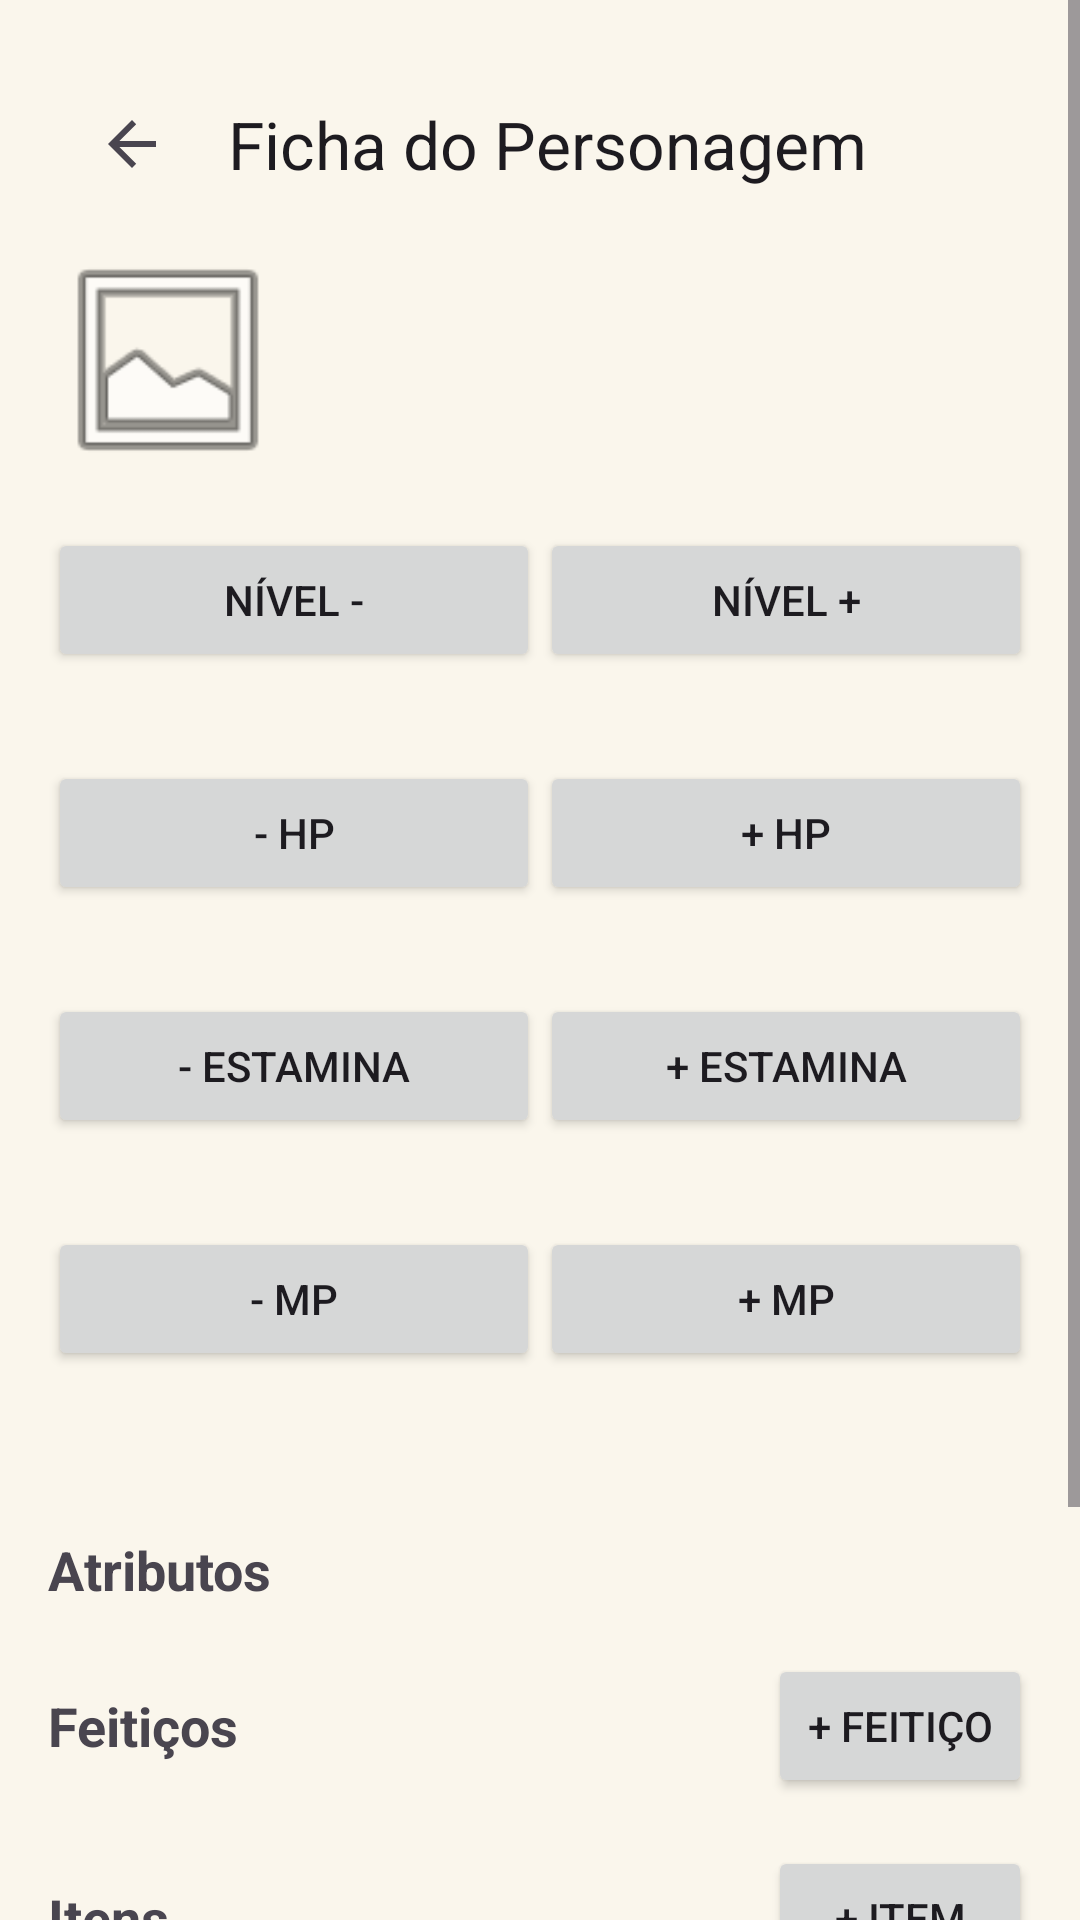

Layout XML and referenced resources for this Android screen:
<!-- AndroidManifest.xml: application theme Theme.CloverGrimoire -->
<!-- res/layout/activity_character_detail.xml -->
<?xml version="1.0" encoding="utf-8"?>
<ScrollView xmlns:android="http://schemas.android.com/apk/res/android"
    xmlns:app="http://schemas.android.com/apk/res-auto"
    android:layout_width="match_parent"
    android:layout_height="match_parent"
    android:fillViewport="true">

    <LinearLayout
        android:layout_width="match_parent"
        android:layout_height="wrap_content"
        android:orientation="vertical"
        android:padding="16dp">

        <com.google.android.material.appbar.MaterialToolbar
            android:id="@+id/toolbar_detail"
            android:layout_width="match_parent"
            android:layout_height="wrap_content"
            app:navigationIcon="?attr/homeAsUpIndicator"
            app:title="Ficha do Personagem" />

        
        <LinearLayout
            android:layout_width="match_parent"
            android:layout_height="wrap_content"
            android:gravity="center_vertical"
            android:orientation="horizontal"
            android:paddingBottom="16dp">

            <ImageView
                android:id="@+id/iv_detail_avatar"
                android:layout_width="80dp"
                android:layout_height="80dp"
                android:scaleType="centerCrop"
                android:src="@android:drawable/ic_menu_gallery" />

            <LinearLayout
                android:layout_width="0dp"
                android:layout_height="wrap_content"
                android:layout_weight="1"
                android:orientation="vertical"
                android:paddingStart="16dp">

                <TextView
                    android:id="@+id/tv_detail_name"
                    android:layout_width="wrap_content"
                    android:layout_height="wrap_content"
                    android:textSize="20sp"
                    android:textStyle="bold" />

                <TextView
                    android:id="@+id/tv_detail_info"
                    android:layout_width="wrap_content"
                    android:layout_height="wrap_content"
                    android:textSize="14sp" />

                <TextView
                    android:id="@+id/tv_detail_level"
                    android:layout_width="wrap_content"
                    android:layout_height="wrap_content"
                    android:textSize="14sp"
                    android:textStyle="italic" />
            </LinearLayout>
        </LinearLayout>

        
        <LinearLayout
            android:layout_width="match_parent"
            android:layout_height="wrap_content"
            android:orientation="horizontal">

            <Button
                android:id="@+id/btn_level_down"
                android:layout_width="0dp"
                android:layout_height="wrap_content"
                android:layout_weight="1"
                android:text="Nível -" />

            <Button
                android:id="@+id/btn_level_up"
                android:layout_width="0dp"
                android:layout_height="wrap_content"
                android:layout_weight="1"
                android:text="Nível +" />
        </LinearLayout>

        
        <TextView
            android:id="@+id/tv_hp_display"
            android:layout_width="wrap_content"
            android:layout_height="wrap_content"
            android:paddingTop="8dp"
            android:textSize="16sp"
            android:textStyle="bold" />

        <LinearLayout
            android:layout_width="match_parent"
            android:layout_height="wrap_content">
            <Button android:id="@+id/btn_hp_minus" android:layout_width="0dp" android:layout_height="wrap_content" android:layout_weight="1" android:text="- HP" />
            <Button android:id="@+id/btn_hp_plus" android:layout_width="0dp" android:layout_height="wrap_content" android:layout_weight="1" android:text="+ HP" />
        </LinearLayout>

        <TextView
            android:id="@+id/tv_stamina_display"
            android:layout_width="wrap_content"
            android:layout_height="wrap_content"
            android:paddingTop="8dp"
            android:textSize="16sp"
            android:textStyle="bold" />

        <LinearLayout
            android:layout_width="match_parent"
            android:layout_height="wrap_content">
            <Button android:id="@+id/btn_stamina_minus" android:layout_width="0dp" android:layout_height="wrap_content" android:layout_weight="1" android:text="- Estamina" />
            <Button android:id="@+id/btn_stamina_plus" android:layout_width="0dp" android:layout_height="wrap_content" android:layout_weight="1" android:text="+ Estamina" />
        </LinearLayout>

        <LinearLayout
            android:id="@+id/container_mp_controls"
            android:layout_width="match_parent"
            android:layout_height="wrap_content"
            android:orientation="vertical">

            <TextView
                android:id="@+id/tv_mp_display"
                android:layout_width="wrap_content"
                android:layout_height="wrap_content"
                android:paddingTop="8dp"
                android:textSize="16sp"
                android:textStyle="bold" />

            <LinearLayout
                android:layout_width="match_parent"
                android:layout_height="wrap_content">
                <Button android:id="@+id/btn_mp_minus" android:layout_width="0dp" android:layout_height="wrap_content" android:layout_weight="1" android:text="- MP" />
                <Button android:id="@+id/btn_mp_plus" android:layout_width="0dp" android:layout_height="wrap_content" android:layout_weight="1" android:text="+ MP" />
            </LinearLayout>
        </LinearLayout>

        <TextView
            android:id="@+id/tv_damage_reduction"
            android:layout_width="wrap_content"
            android:layout_height="wrap_content"
            android:paddingTop="8dp" />

        <TextView
            android:id="@+id/tv_attribute_limits"
            android:layout_width="wrap_content"
            android:layout_height="wrap_content"
            android:paddingBottom="8dp"
            android:textStyle="italic" />

        
        <TextView
            android:layout_width="wrap_content"
            android:layout_height="wrap_content"
            android:text="Atributos"
            android:textSize="18sp"
            android:textStyle="bold" />

        <LinearLayout
            android:id="@+id/container_attributes"
            android:layout_width="match_parent"
            android:layout_height="wrap_content"
            android:orientation="vertical" />

        
        <LinearLayout
            android:layout_width="match_parent"
            android:layout_height="wrap_content"
            android:gravity="center_vertical"
            android:orientation="horizontal"
            android:paddingTop="16dp">

            <TextView
                android:layout_width="0dp"
                android:layout_height="wrap_content"
                android:layout_weight="1"
                android:text="Feitiços"
                android:textSize="18sp"
                android:textStyle="bold" />

            <Button
                android:id="@+id/btn_add_spell"
                android:layout_width="wrap_content"
                android:layout_height="wrap_content"
                android:text="+ Feitiço" />
        </LinearLayout>

        <LinearLayout
            android:id="@+id/container_spells"
            android:layout_width="match_parent"
            android:layout_height="wrap_content"
            android:orientation="vertical" />

        
        <LinearLayout
            android:layout_width="match_parent"
            android:layout_height="wrap_content"
            android:gravity="center_vertical"
            android:orientation="horizontal"
            android:paddingTop="16dp">

            <TextView
                android:layout_width="0dp"
                android:layout_height="wrap_content"
                android:layout_weight="1"
                android:text="Itens"
                android:textSize="18sp"
                android:textStyle="bold" />

            <Button
                android:id="@+id/btn_add_item"
                android:layout_width="wrap_content"
                android:layout_height="wrap_content"
                android:text="+ Item" />
        </LinearLayout>

        <LinearLayout
            android:id="@+id/container_items"
            android:layout_width="match_parent"
            android:layout_height="wrap_content"
            android:orientation="vertical" />

        
        <LinearLayout
            android:layout_width="match_parent"
            android:layout_height="wrap_content"
            android:gravity="center_vertical"
            android:orientation="horizontal"
            android:paddingTop="16dp">

            <TextView
                android:layout_width="0dp"
                android:layout_height="wrap_content"
                android:layout_weight="1"
                android:text="Habilidades"
                android:textSize="18sp"
                android:textStyle="bold" />

            <Button
                android:id="@+id/btn_add_skill"
                android:layout_width="wrap_content"
                android:layout_height="wrap_content"
                android:text="+ Habilidade" />
        </LinearLayout>

        <LinearLayout
            android:id="@+id/container_skills"
            android:layout_width="match_parent"
            android:layout_height="wrap_content"
            android:orientation="vertical" />

        <Button
            android:id="@+id/btn_return_main"
            android:layout_width="match_parent"
            android:layout_height="wrap_content"
            android:layout_marginTop="24dp"
            android:text="Voltar" />

    </LinearLayout>
</ScrollView>
<!-- resources referenced by this layout -->
<resources>
  <style name="Theme.CloverGrimoire" parent="Theme.Material3.DayNight.NoActionBar">
  
          
          <item name="colorPrimary">@color/diurno_primary_color</item>
          <item name="colorPrimaryVariant">@color/diurno_primary_variant_color</item>
          <item name="colorOnPrimary">@color/diurno_on_primary_color</item>
  
          
          <item name="colorSecondary">@color/diurno_secondary_color</item>
          <item name="colorSecondaryVariant">@color/diurno_secondary_variant_color</item>
          <item name="colorOnSecondary">@color/diurno_on_secondary_color</item>
  
          
          <item name="android:colorBackground">@color/diurno_background_color</item>
          <item name="colorOnBackground">@color/diurno_on_background_color</item>
          <item name="colorSurface">@color/diurno_surface_color</item>
          <item name="colorOnSurface">@color/diurno_on_surface_color</item>
  
          
          <item name="colorError">@color/diurno_error_color</item>
          <item name="colorOnError">@color/diurno_on_error_color</item>
  
          
          <item name="android:statusBarColor">@color/diurno_status_bar_color</item>
          <item name="android:windowLightStatusBar">false</item> 
  
          
          <item name="colorSurfaceElevated">@color/diurno_surface_elevated_color</item>
          <item name="colorDivider">@color/diurno_divider_color</item>
          <item name="colorOutlineCustom">@color/diurno_outline_color</item>
          <item name="colorSuccess">@color/diurno_success_color</item>
          <item name="colorWarning">@color/diurno_warning_color</item>
  
      </style>
  <color name="diurno_primary_color">@color/diurno_gold_500</color>
  <color name="diurno_primary_variant_color">@color/diurno_gold_700</color>
  <color name="diurno_on_primary_color">@color/diurno_ink_900</color>
  <color name="diurno_secondary_color">@color/diurno_blue_500</color>
  <color name="diurno_secondary_variant_color">@color/diurno_blue_700</color>
  <color name="diurno_on_secondary_color">@color/diurno_white</color>
  <color name="diurno_background_color">@color/diurno_parchment</color>
  <color name="diurno_on_background_color">@color/diurno_ink_900</color>
  <color name="diurno_surface_color">@color/diurno_white</color>
  <color name="diurno_on_surface_color">@color/diurno_ink_900</color>
  <color name="diurno_error_color">@color/diurno_error</color>
  <color name="diurno_on_error_color">@color/diurno_white</color>
  <color name="diurno_status_bar_color">@color/diurno_blue_700</color>
  <color name="diurno_surface_elevated_color">@color/diurno_parchment_elevated</color>
  <color name="diurno_divider_color">@color/diurno_ink_100</color>
  <color name="diurno_outline_color">@color/diurno_gold_300</color>
  <color name="diurno_success_color">@color/diurno_success</color>
  <color name="diurno_warning_color">@color/diurno_warning</color>
  <color name="diurno_gold_500">#C9A227</color>
  <color name="diurno_gold_700">#9C7A16</color>
  <color name="diurno_ink_900">#1B1B1F</color>
  <color name="diurno_blue_500">#1D3F72</color>
  <color name="diurno_blue_700">#142B4E</color>
  <color name="diurno_white">#FFFFFF</color>
  <color name="diurno_parchment">#FAF6EC</color>
  <color name="diurno_error">#B3261E</color>
  <color name="diurno_parchment_elevated">#FFFDF6</color>
  <color name="diurno_ink_100">#E7E2D5</color>
  <color name="diurno_gold_300">#E3C77A</color>
  <color name="diurno_success">#3C7A4B</color>
  <color name="diurno_warning">#B8860B</color>
</resources>
